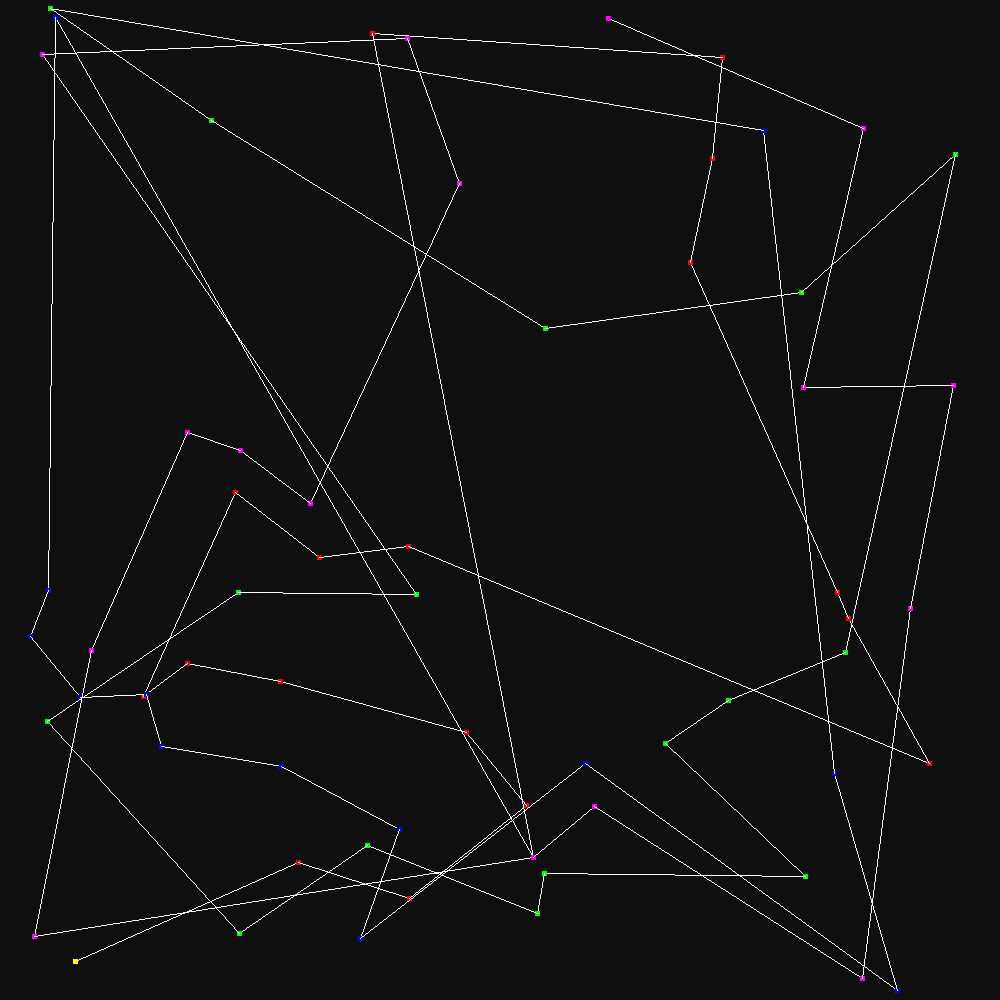

Data behind this chart, as committed beside it:
533, 857, 3
34, 936, 3
407, 38, 3
30, 636, 1
75, 961, 0
240, 450, 3
805, 876, 2
319, 557, 0
544, 873, 2
360, 938, 1
42, 54, 3
50, 8, 2
861, 828, 1
217, 647, 0
272, 427, 0
211, 120, 2
690, 262, 0
477, 322, 2
161, 746, 1
545, 328, 2
146, 635, 0
537, 913, 2
823, 355, 0
728, 700, 2
665, 743, 2
701, 816, 2
955, 154, 2
280, 681, 0
585, 763, 1
416, 594, 2
408, 546, 0
290, 808, 2
845, 652, 2
399, 829, 1
953, 385, 3
526, 805, 0
929, 763, 0
466, 732, 0
372, 33, 0
187, 663, 0
143, 696, 0
55, 17, 1
298, 862, 0
763, 130, 1
897, 990, 1
367, 845, 2
594, 806, 3
235, 492, 0
799, 206, 3
848, 618, 0
722, 57, 0
910, 608, 3
47, 721, 2
834, 773, 1
837, 592, 0
239, 933, 2
660, 676, 1
459, 183, 3
863, 128, 3
719, 984, 1
801, 292, 2
... 40 more rows
